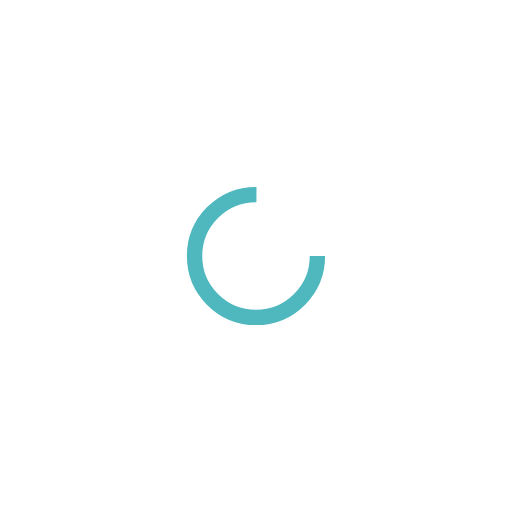
t = 0.00 s
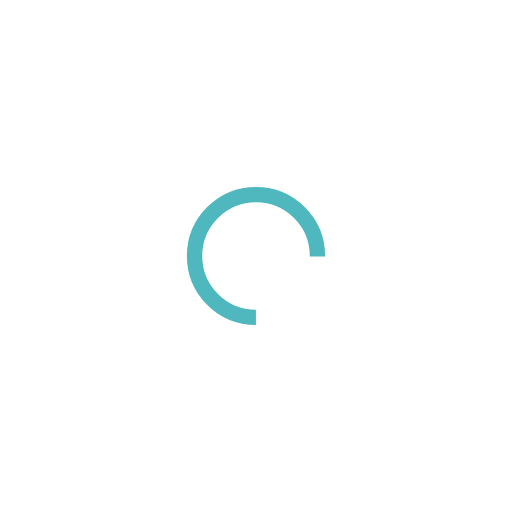
t = 0.27 s
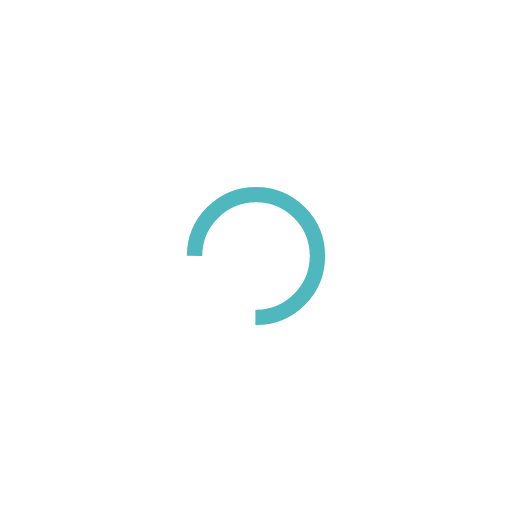
t = 0.54 s
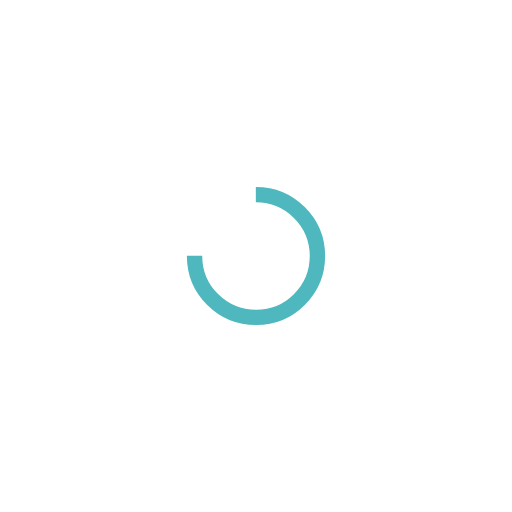
t = 0.81 s

The animated SVG that drew these frames (rendered in a browser with its animation timeline set to each time). Animation: 1 SMIL element (animateTransform=1); one cycle of 1.07 s, repeats indefinitely.

<?xml version="1.0" encoding="utf-8"?>
<svg xmlns="http://www.w3.org/2000/svg" xmlns:xlink="http://www.w3.org/1999/xlink" style="margin: auto; background: rgba(0, 0, 0, 0) none repeat scroll 0% 0%; display: block; shape-rendering: auto;" width="200px" height="200px" viewBox="0 0 100 100" preserveAspectRatio="xMidYMid">
<circle cx="50" cy="50" fill="none" stroke="#4eb8be" stroke-width="3" r="12" stroke-dasharray="56.548667764616276 20.84955592153876">
  <animateTransform attributeName="transform" type="rotate" repeatCount="indefinite" dur="1.075268817204301s" values="0 50 50;360 50 50" keyTimes="0;1"></animateTransform>
</circle>
<!-- [ldio] generated by https://loading.io/ --></svg>